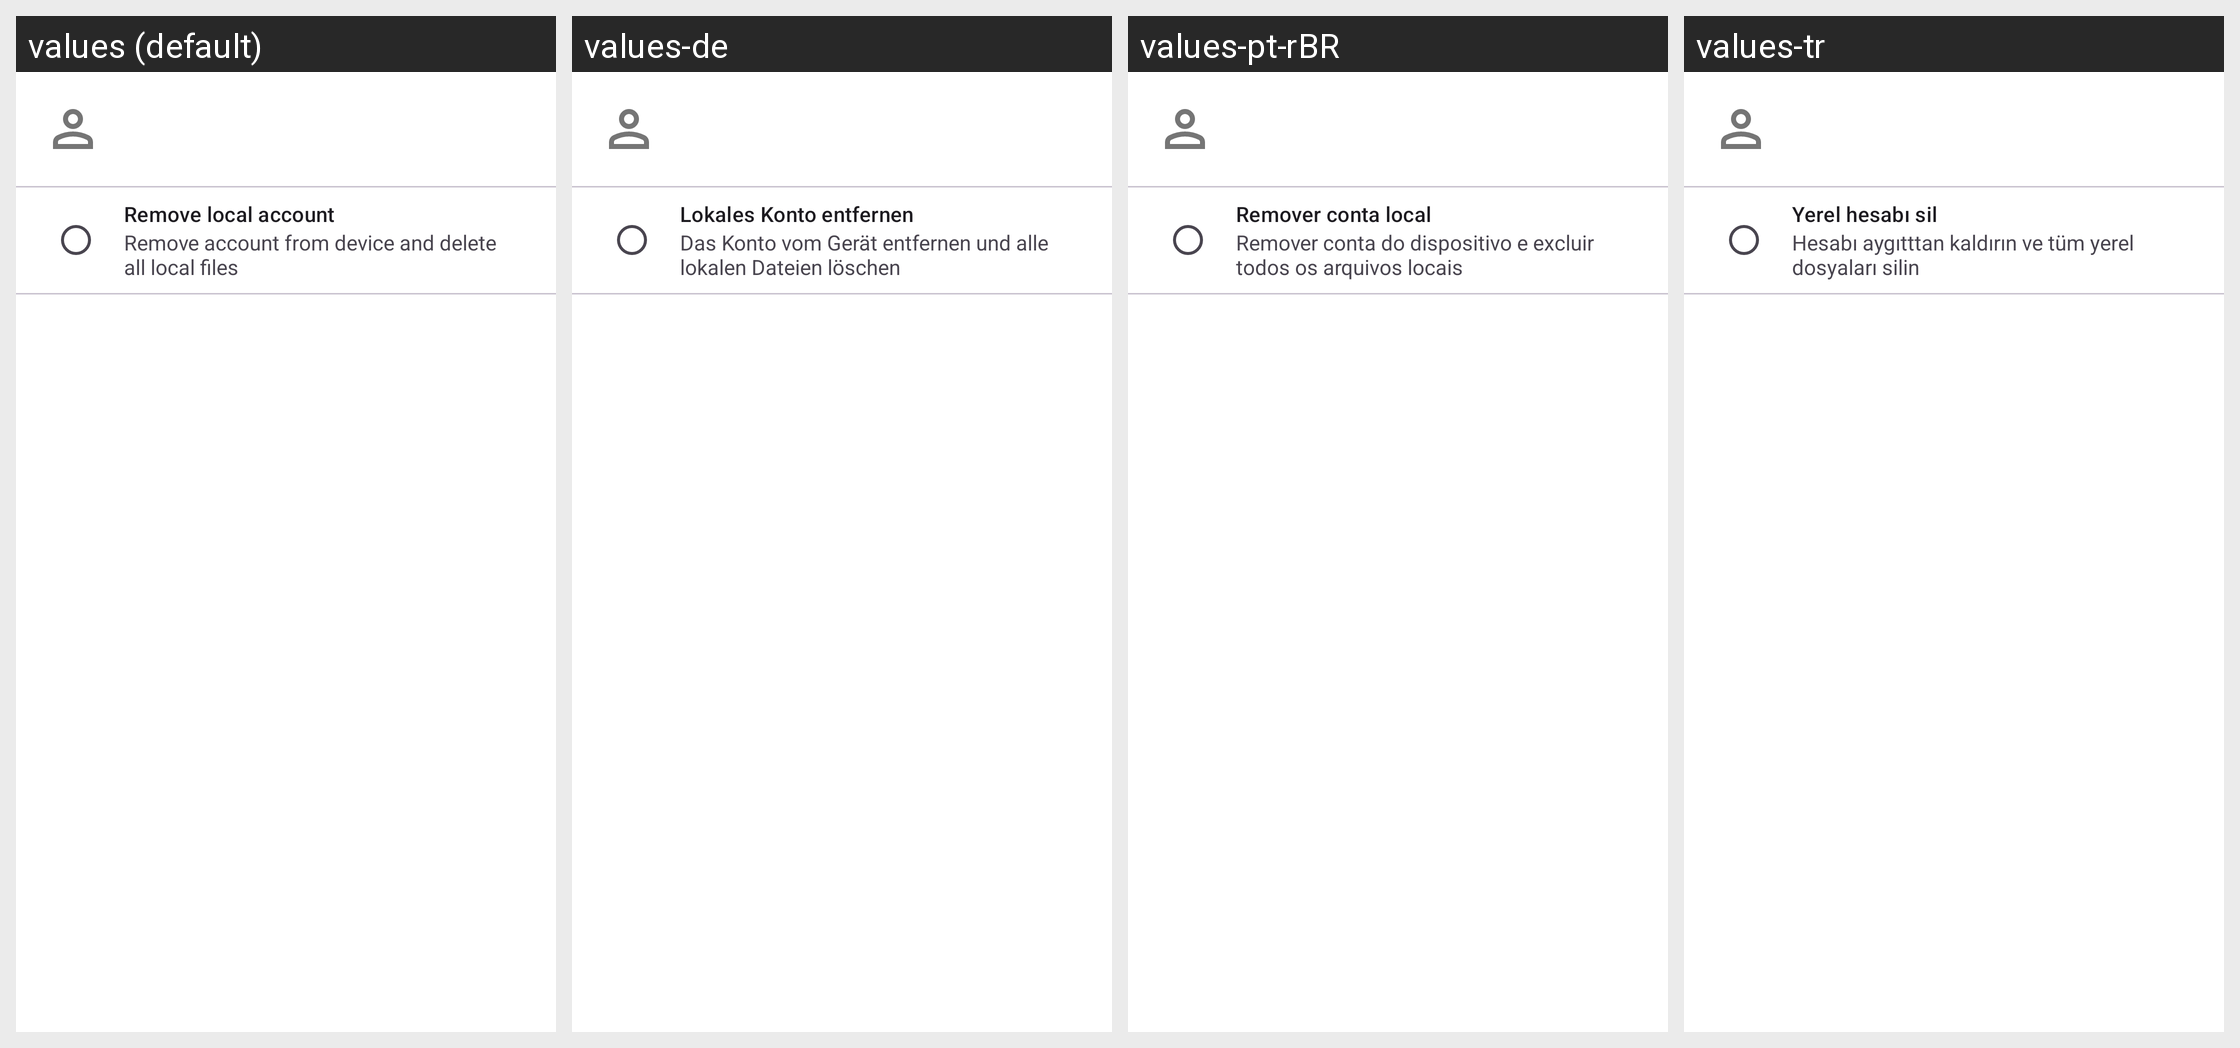

Strings drawn on this Android screen and how each of the app's shown locales translates them:
Android screen res/layout/account_removal_dialog.xml rendered under 4 locales, left to right: values (default), values-de, values-pt-rBR, values-tr. Device: Nexus 5 (rendered at 1080×1920; each locale shown at half size, 540×960, under a caption strip naming it); theme Theme.Fraylon.Toolbar.
Other locales in the repository, not shown: values-ar, values-ast, values-bg-rBG, values-br, values-ca, values-cs-rCZ, values-da, values-el, values-eo, values-es, values-es-rAR, values-es-rCO, values-es-rEC, values-es-rMX, values-et-rEE, values-eu, values-fa, values-fi-rFI, values-fr, values-ga, values-gd, values-gl, values-hr, values-hu-rHU, values-in, values-is, values-it, values-iw, values-ja-rJP, values-ka, values-kab, values-ko, values-lo, values-lt-rLT, values-lv, values-mk, values-nb-rNO, values-nl, values-pl, values-pt-rPT, values-ro, values-ru, values-sc, values-sk-rSK, values-sl, values-sq, values-sr, values-sv, values-sw, values-th-rTH, values-tk, values-ug, values-uk, values-vi, values-zh-rCN, values-zh-rHK, values-zh-rTW.
Strings drawn on this screen, with the default value and each locale's value (text and hints the layout hard-codes, and strings that could not be matched under every locale, appear in the picture but are not listed):

remove_local_account
  values: Remove local account
  values-de: Lokales Konto entfernen
  values-pt-rBR: Remover conta local
  values-tr: Yerel hesabı sil

remove_local_account_details
  values: Remove account from device and delete all local files
  values-de: Das Konto vom Gerät entfernen und alle lokalen Dateien löschen
  values-pt-rBR: Remover conta do dispositivo e excluir todos os arquivos locais
  values-tr: Hesabı aygıtttan kaldırın ve tüm yerel dosyaları silin
